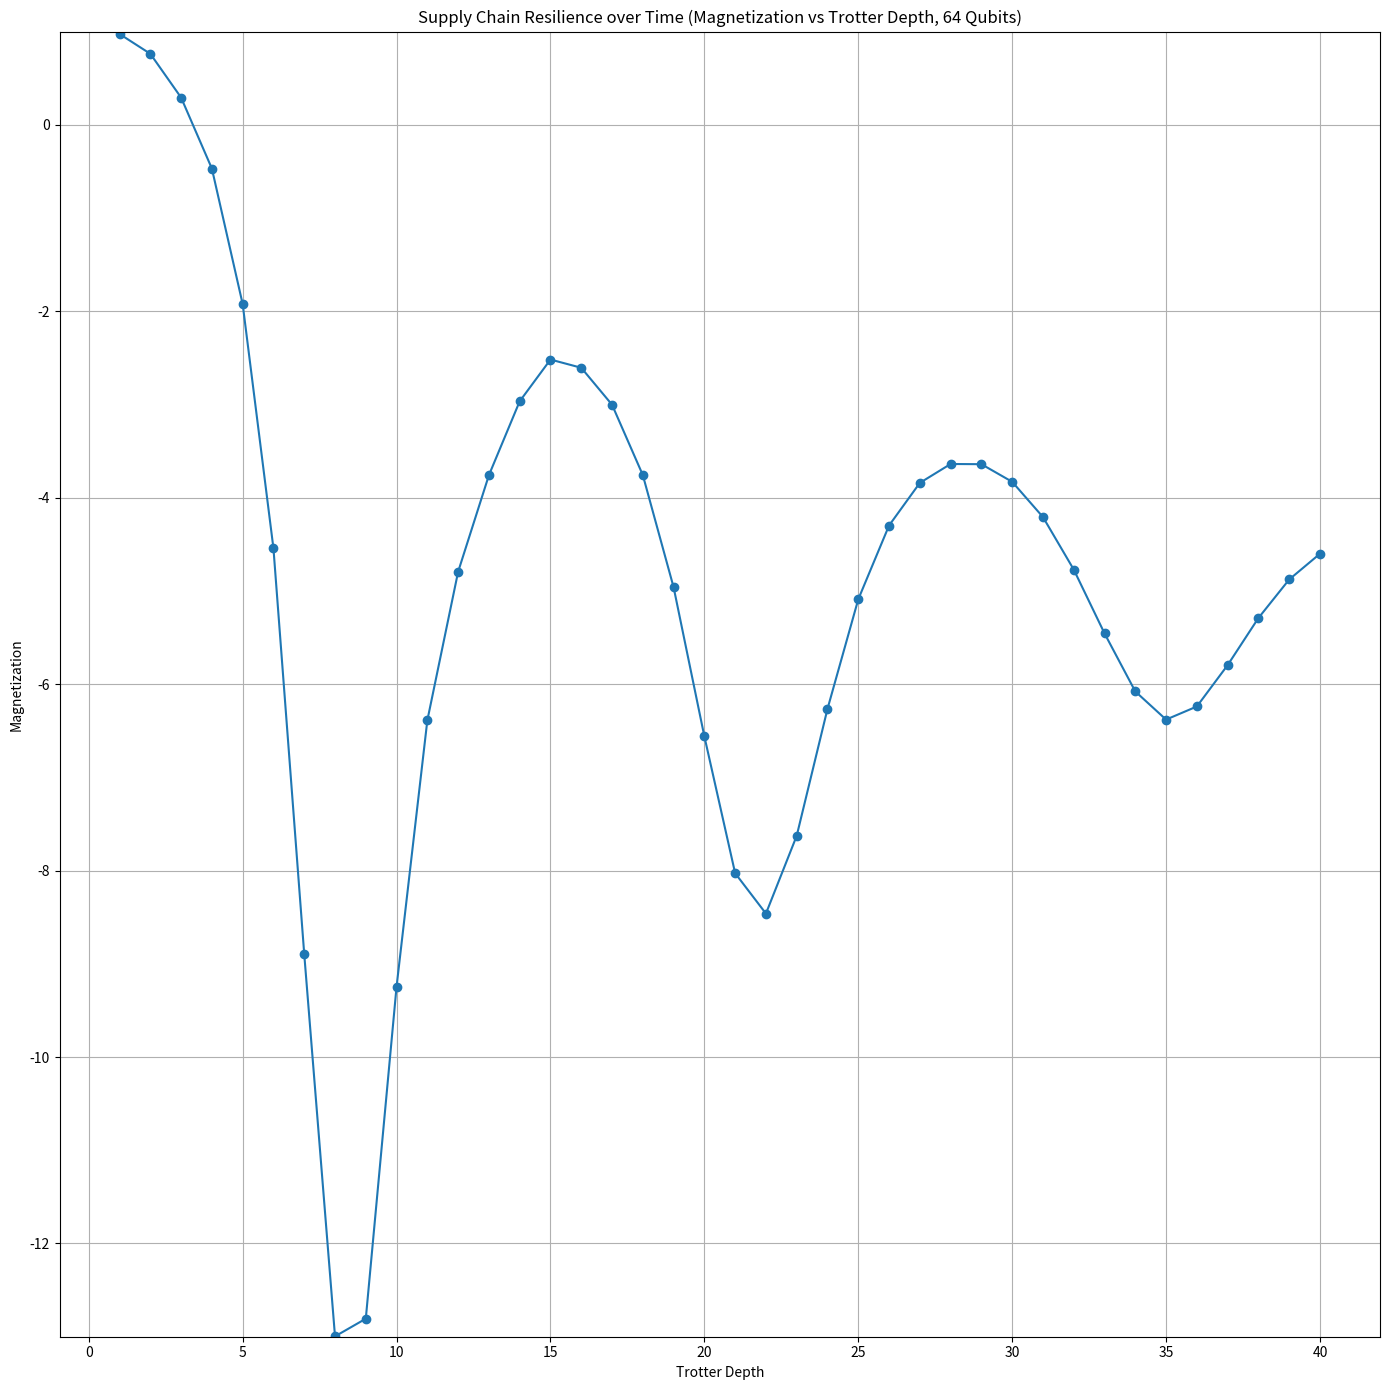

The matplotlib source for this figure:
# supply_chain.py
# [redacted]

import itertools
import math
import random
import numpy as np
import matplotlib.pyplot as plt


# Calculate various statistics based on comparison between ideal (Trotterized) and approximate (continuum) measurement distributions.
def calc_stats(n_rows, n_cols, ideal_probs, counts, bias, model, shots, depth):
    # For QV, we compare probabilities of (ideal) "heavy outputs."
    # If the probability is above 2/3, the protocol certifies/passes the qubit width.
    n = n_rows * n_cols
    n_pow = 2**n
    threshold = statistics.median(ideal_probs)
    u_u = statistics.mean(ideal_probs)
    numer = 0
    denom = 0
    diff_sqr = 0
    sum_hog_counts = 0
    experiment = [0] * n_pow
    # total = 0
    for i in range(n_pow):
        ideal = ideal_probs[i]

        count = counts[i] if i in counts else 0
        count /= shots

        # How many bits are 1, in the basis state?
        hamming_weight = hamming_distance(i, 0, n)
        # How closely grouped are "like" bits to "like"?
        expected_closeness = expected_closeness_weight(n_rows, n_cols, hamming_weight)
        # When we add all "closeness" possibilities for the particular Hamming weight, we should maintain the (n+1) mean probability dimensions.
        normed_closeness = (1 + closeness_like_bits(i, n_rows, n_cols)) / (
            1 + expected_closeness
        )
        # If we're also using conventional simulation, use a normalized weighted average that favors the (n+1)-dimensional model at later times.
        # The (n+1)-dimensional marginal probability is the product of a function of Hamming weight and "closeness," split among all basis states with that specific Hamming weight.
        count = (1 - model) * count + model * normed_closeness * bias[
            hamming_weight
        ] / math.comb(n, hamming_weight)

        # You can make sure this still adds up to 1.0, to show the distribution is normalized:
        # total += count

        experiment[i] = int(count * shots)

        # QV / HOG
        if ideal > threshold:
            sum_hog_counts += count * shots

        # L2 distance
        diff_sqr += (ideal - count) ** 2

        # XEB / EPLG
        ideal_centered = ideal - u_u
        denom += ideal_centered * ideal_centered
        numer += ideal_centered * (count - u_u)

    l2_similarity = 1 - diff_sqr ** (1 / 2)
    hog_prob = sum_hog_counts / shots

    xeb = numer / denom

    # This should be ~1.0, if we're properly normalized.
    # print("Distribution total: " + str(total))

    return {
        "qubits": n,
        "depth": depth,
        "l2_similarity": float(l2_similarity),
        "hog_prob": hog_prob,
        "xeb": xeb,
    }


# [redacted]
def int_to_bitstring(integer, length):
    return bin(integer)[2:].zfill(length)


# [redacted]
def closeness_like_bits(perm, n_rows, n_cols):
    """
    Compute closeness-of-like-bits metric C(state) for a given bitstring on an LxL toroidal grid.

    Parameters:
        perm: integer representing basis state, bit-length n_rows * n_cols
        n_rows: row count of torus
        n_cols: column count of torus

    Returns:
        normalized_closeness: float, in [-1, +1]
            +1 means all neighbors are like-like, -1 means all neighbors are unlike
    """
    # reshape the bitstring into LxL grid
    bitstring = list(int_to_bitstring(perm, n_rows * n_cols))
    grid = np.array(bitstring).reshape((n_rows, n_cols))
    total_edges = 0
    like_count = 0

    # iterate over each site, count neighbors (right and down to avoid double-count)
    for i in range(n_rows):
        for j in range(n_cols):
            s = grid[i, j]

            # right neighbor (wrap around)
            s_right = grid[i, (j + 1) % n_cols]
            like_count += 1 if s == s_right else -1
            total_edges += 1

            # down neighbor (wrap around)
            s_down = grid[(i + 1) % n_rows, j]
            like_count += 1 if s == s_down else -1
            total_edges += 1

    # normalize
    normalized_closeness = like_count / total_edges
    return normalized_closeness


# [redacted]
def closeness_like_bits_arbitrary(bitstring, adjacency):
    """
    Compute closeness metric for a given bitstring on an arbitrary graph.

    Parameters:
        bitstring: list/array of 0/1 states, length N
        adjacency: dict or list of neighbor lists, or NxN weight matrix
                   For weighted graphs, nonzero entry means there's an edge.

    Returns:
        closeness in [-1, 1]
    """
    n = len(bitstring)
    like_count = 0.0
    total_edges = 0.0

    # Handle adjacency as dict of neighbors or as full matrix
    if isinstance(adjacency, dict):
        for i, neighbors in adjacency.items():
            for j in neighbors:
                if j > i:  # avoid double-counting undirected edges
                    like_count += 1 if bitstring[i] == bitstring[j] else -1
                    total_edges += 1
    else:
        # assume 2D square matrix
        N = len(adjacency)
        for i in range(N):
            for j in range(i + 1, N):
                if adjacency[i][j] != 0:  # there’s a coupling
                    like_count += 1 if bitstring[i] == bitstring[j] else -1
                    total_edges += 1

    return like_count / total_edges if total_edges > 0 else 0.0


# [redacted]
def expected_closeness_weight(n_rows, n_cols, hamming_weight):
    L = n_rows * n_cols
    same_pairs = math.comb(hamming_weight, 2) + math.comb(L - hamming_weight, 2)
    total_pairs = math.comb(L, 2)
    mu_k = same_pairs / total_pairs
    return 2 * mu_k - 1  # normalized closeness in [-1,1]


# [redacted]
def expected_closeness_weight_arbitrary(n, adjacency, hamming_weight, samples=5000):
    """
    Approximate expected closeness over all n-bit states with given Hamming weight.

    Parameters:
        n: number of qubits
        adjacency: same format as above
        hamming_weight: number of 1s
        samples: how many random bitstrings to sample (approximation)

    Returns:
        expected closeness in [-1, 1]
    """
    if hamming_weight == 0 or hamming_weight == n:
        # trivial all-zero or all-one case
        return 1.0

    total = 0.0
    for _ in range(samples):
        # sample random bitstring with given Hamming weight
        ones_positions = random.sample(range(n), hamming_weight)
        bitstring = [1 if i in ones_positions else 0 for i in range(n)]
        total += closeness_like_bits(bitstring, adjacency)

    return total / samples


# [redacted]
def hamming_distance(s1, s2, n):
    return sum(
        ch1 != ch2 for ch1, ch2 in zip(int_to_bitstring(s1, n), int_to_bitstring(s2, n))
    )

def get_hamming_probabilities(J, h, theta, z, t):
    t2 = 1
    omega = 3 * math.pi / 2
    bias = []
    if np.isclose(h, 0):
        # This agrees with small perturbations away from h = 0.
        bias.append(1)
        bias += n_qubits * [0]
    elif np.isclose(J, 0):
        # This agrees with small perturbations away from J = 0.
        bias = (n_qubits + 1) * [1 / (n_qubits + 1)]
    else:
        # compute p_i using formula for globally uniform J, h, and theta
        delta_theta = theta - math.asin(h / (z * J))
        # [redacted]
        sin_delta_theta = math.sin(delta_theta)
        # "p" is the exponent of the geometric series weighting, for (n+1) dimensions of Hamming weight.
        # Notice that the expected symmetries are respected under reversal of signs of J and/or h.
        p = (
            (
                (2 ** (abs(J / h) - 1))
                * (
                    1
                    + sin_delta_theta
                    * math.cos(J * omega * t + theta)
                    / ((1 + math.sqrt(t / t2)) if t2 > 0 else 1)
                )
                - 1 / 2
            )
            if t2 > 0
            else (2 ** abs(J / h))
        )
        if p >= 1024:
            # This is approaching J / h -> infinity.
            bias.append(1)
            bias += n_qubits * [0]
        else:
            # The magnetization components are weighted by (n+1) symmetric "bias" terms over possible Hamming weights.
            tot_n = 0
            for q in range(n_qubits + 1):
                n = 1 / ((n_qubits + 1) * (2 ** (p * q)))
                if n == float("inf"):
                    tot_n = 1
                    bias = []
                    bias.append(1)
                    bias += n_qubits * [0]
                    break
                bias.append(n)
                tot_n += n
            # Normalize the results for 1.0 total marginal probability.
            for q in range(n_qubits + 1):
                bias[q] /= tot_n
    if J > 0:
        # This is antiferromagnetism.
        bias.reverse()

    return bias

def simulate_tfim(
    J_func,
    h_func,
    n_qubits=64,
    n_steps=20,
    delta_t=0.1,
    theta=[],
    z=[],
):
    magnetizations = []

    hamming_probabilities = []

    for step in range(n_steps):
        t = step * delta_t
        J_t = J_func(t)
        h_t = h_func(t)

        # compute magnetization per qubit, then average
        mag_per_qubit = []

        for q in range(n_qubits):
            # gather local couplings for qubit q
            J_eff = sum(J_t[q, j] for j in range(n_qubits) if (j != q)) / z[q]
            h_eff = h_t[q]

            bias = get_hamming_probabilities(J_eff, h_eff, theta[q], z[q], t)
            if step == 0:
                hamming_probabilities = bias.copy()
            else:
                last_bias = get_hamming_probabilities(J_eff, h_eff, theta[q], z[q], delta_t * (step - 1))
                tot_n = 0
                for i in range(len(bias)):
                    hamming_probabilities[i] += bias[i] - last_bias[i]
                    tot_n += hamming_probabilities[i]
                for i in range(len(bias)):
                    hamming_probabilities[i] /= tot_n
                last_bias = bias.copy()

            m_i = 0.0
            for i in range(len(hamming_probabilities)):
                m_i += hamming_probabilities[i] * (n_qubits - (i << 1)) / n_qubits

            mag_per_qubit.append(m_i)

        # combine per-qubit magnetizations (e.g., average)
        step_mag = float(np.mean(mag_per_qubit))
        magnetizations.append(step_mag)

    return magnetizations


# Dynamic J(t) generator
def generate_Jt(n_nodes, t):
    J = np.zeros((n_nodes, n_nodes))

    # Base ring topology
    for i in range(n_nodes):
        J[i, (i + 1) % n_nodes] = -1.0
        J[(i + 1) % n_nodes, i] = -1.0

    # Simulate disruption:
    if t >= 0.5 and t < 1.5:
        # "Port 3" temporarily fails → remove its coupling
        J[2, 3] = J[3, 2] = 0
        J[3, 4] = J[4, 3] = 0
    if t >= 1.0 and t < 1.5:
        # Alternate weak link opens between 1 and 4
        J[1, 4] = J[4, 1] = -0.3
    # Restoration: after step 15, port 3 recovers

    return J


def generate_ht(n_nodes, t):
    # We can program h(q, t) for spatial-temporal locality.
    h = np.zeros(n_nodes)
    # Time-varying transverse field
    c = 0.5 + 0.5 * np.cos(t * math.pi / 10)
    # We can program for spatial locality, but we don't.
    #  n_sqrt = math.sqrt(n_nodes)
    for i in range(n_nodes):
        # "Longitude"-dependent severity (arbitrary)
        # h[i] = ((i % n_sqrt) / n_sqrt) * c
        h[i] = c

    return h


if __name__ == "__main__":
    # Example usage

    # Qubit count
    n_qubits = 64
    # Trotter step count
    n_steps = 40
    # Simulated time per Trotter step
    delta_t = 0.1
    # Initial temperatures (per qubit)
    theta = [math.pi / 18] * n_qubits
    # Number of nearest neighbors:
    z = [2] * n_qubits
    J_func = lambda t: generate_Jt(n_qubits, t)
    h_func = lambda t: generate_ht(n_qubits, t)

    mag = simulate_tfim(J_func, h_func, n_qubits, n_steps, delta_t, theta, z)
    ylim = ((min(mag) * 100) // 10) / 10
    plt.figure(figsize=(14, 14))
    plt.plot(list(range(1, n_steps + 1)), mag, marker="o", linestyle="-")
    plt.title(
        "Supply Chain Resilience over Time (Magnetization vs Trotter Depth, "
        + str(n_qubits)
        + " Qubits)"
    )
    plt.xlabel("Trotter Depth")
    plt.ylabel("Magnetization")
    plt.ylim(ylim, 1.0)
    plt.grid(True)
    plt.tight_layout()
    plt.show()
